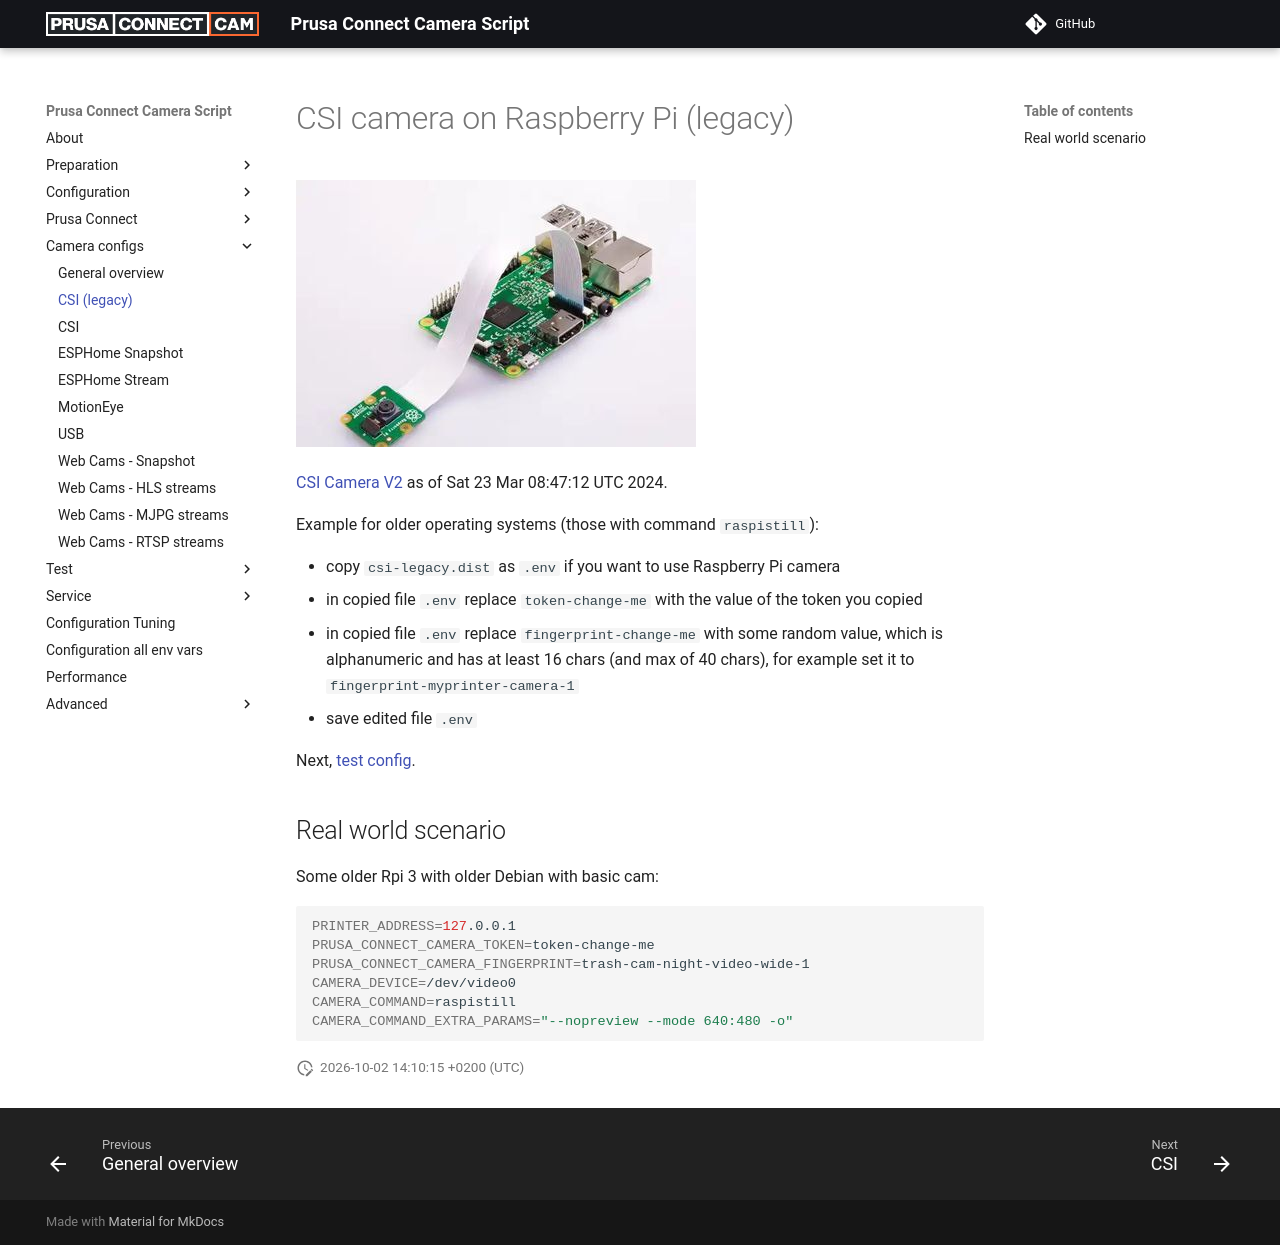

repository: nvtkaszpir/prusa-connect-camera-script · page: config.for.camera.csi.legacy/index.html · generator: mkdocs

# CSI camera on Raspberry Pi (legacy)

![CSI Camera V2](./static/pi-camera.jpg)

[CSI Camera V2](https://www.raspberrypi.com/products/camera-module-v2/)
as of Sat 23 Mar 08:47:12 UTC 2024.

Example for older operating systems (those with command `raspistill`):

- copy `csi-legacy.dist` as `.env` if you want to use Raspberry Pi camera
- in copied file `.env` replace `token-change-me` with the value of the token
  you copied
- in copied file `.env` replace `fingerprint-change-me` with some random value,
  which is alphanumeric and has at least 16 chars (and max of 40 chars),
  for example set it to `fingerprint-myprinter-camera-1`
- save edited file `.env`

Next, [test config](./test.config.md).

## Real world scenario

Some older Rpi 3 with older Debian with basic cam:

```shell
PRINTER_ADDRESS=127.0.0.1
PRUSA_CONNECT_CAMERA_TOKEN=token-change-me
PRUSA_CONNECT_CAMERA_FINGERPRINT=trash-cam-night-video-wide-1
CAMERA_DEVICE=/dev/video0
CAMERA_COMMAND=raspistill
CAMERA_COMMAND_EXTRA_PARAMS="--nopreview --mode 640:480 -o"
```
